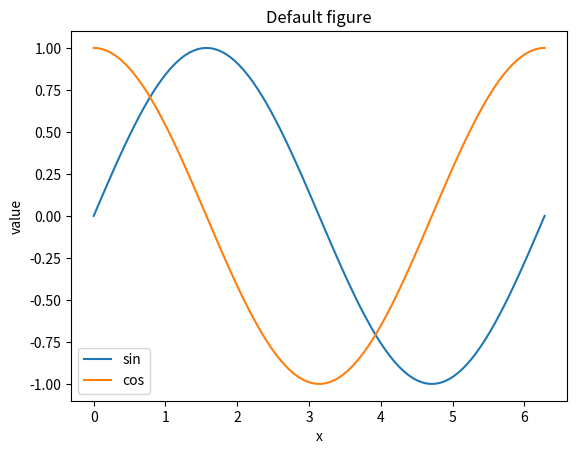

This chart was generated by the following Python code:
# Written by calculate-plot 0.1.0: this script draws the same figure with Matplotlib 3.11.2.
import locale

import matplotlib.pyplot as plt

# Text is shaped for the language of the locale: this is the one the figure was made with.
try:
    locale.setlocale(locale.LC_CTYPE, "C.UTF-8")
except locale.Error:
    locale.setlocale(locale.LC_CTYPE, "C")

plt.rcParams.update({
    'backend_fallback': False,
})
fig1 = plt.figure()
ax1 = fig1.add_subplot()
ax1.plot([0.0, 0.06346651825433926, 0.12693303650867852, 0.1903995547630178, 0.25386607301735703, 0.3173325912716963, 0.3807991095260356, 0.4442656277803748, 0.5077321460347141, 0.5711986642890533, 0.6346651825433925, 0.6981317007977318, 0.7615982190520711, 0.8250647373064104, 0.8885312555607496, 0.9519977738150889, 1.0154642920694281, 1.0789308103237674, 1.1423973285781066, 1.2058638468324459, 1.269330365086785, 1.3327968833411243, 1.3962634015954636, 1.4597299198498028, 1.5231964381041423, 1.5866629563584815, 1.6501294746128208, 1.71359599286716, 1.7770625111214993, 1.8405290293758385, 1.9039955476301778, 1.967462065884517, 2.0309285841388562, 2.0943951023931957, 2.1578616206475347, 2.221328138901874, 2.284794657156213, 2.3482611754105527, 2.4117276936648917, 2.475194211919231, 2.53866073017357, 2.6021272484279097, 2.6655937666822487, 2.729060284936588, 2.792526803190927, 2.8559933214452666, 2.9194598396996057, 2.982926357953945, 3.0463928762082846, 3.1098593944626236, 3.173325912716963, 3.236792430971302, 3.3002589492256416, 3.3637254674799806, 3.42719198573432, 3.490658503988659, 3.5541250222429985, 3.6175915404973376, 3.681058058751677, 3.744524577006016, 3.8079910952603555, 3.8714576135146945, 3.934924131769034, 3.998390650023373, 4.0618571682777125, 4.1253236865320515, 4.188790204786391, 4.25225672304073, 4.3157232412950695, 4.3791897595494085, 4.442656277803748, 4.506122796058087, 4.569589314312426, 4.6330558325667655, 4.696522350821105, 4.759988869075444, 4.823455387329783, 4.886921905584122, 4.950388423838462, 5.013854942092801, 5.07732146034714, 5.14078797860148, 5.204254496855819, 5.267721015110158, 5.331187533364497, 5.394654051618837, 5.458120569873176, 5.521587088127515, 5.585053606381854, 5.648520124636194, 5.711986642890533, 5.775453161144872, 5.838919679399211, 5.902386197653551, 5.96585271590789, 6.029319234162229, 6.092785752416569, 6.156252270670908, 6.219718788925247, 6.283185307179586], [0.0, 0.0634239196565645, 0.12659245357374926, 0.18925124436041021, 0.2511479871810792, 0.3120334456984871, 0.3716624556603276, 0.42979491208917164, 0.4861967361004687, 0.5406408174555976, 0.5929079290546404, 0.6427876096865393, 0.690079011482112, 0.7345917086575333, 0.7761464642917568, 0.8145759520503357, 0.8497254299495144, 0.8814533634475821, 0.9096319953545183, 0.9341478602651067, 0.9549022414440739, 0.9718115683235417, 0.984807753012208, 0.9938384644612541, 0.998867339183008, 0.9998741276738751, 0.9968547759519424, 0.9898214418809327, 0.9788024462147787, 0.963842158559942, 0.9450008187146685, 0.9223542941045814, 0.8959937742913359, 0.8660254037844385, 0.8325698546347714, 0.795761840530832, 0.7557495743542583, 0.7126941713788627, 0.6667690005162917, 0.6181589862206051, 0.5670598638627709, 0.5136773915734063, 0.4582265217274105, 0.4009305354066136, 0.3420201433256689, 0.28173255684142967, 0.2203105327865408, 0.1580013959733499, 0.09505604330418244, 0.031727933498067656, -0.03172793349806786, -0.09505604330418263, -0.15800139597335008, -0.22031053278654056, -0.28173255684142984, -0.34202014332566866, -0.4009305354066138, -0.4582265217274103, -0.5136773915734064, -0.5670598638627706, -0.6181589862206053, -0.6667690005162915, -0.7126941713788629, -0.7557495743542582, -0.7957618405308321, -0.8325698546347713, -0.8660254037844388, -0.895993774291336, -0.9223542941045814, -0.9450008187146683, -0.9638421585599422, -0.9788024462147787, -0.9898214418809327, -0.9968547759519423, -0.9998741276738751, -0.998867339183008, -0.9938384644612541, -0.9848077530122081, -0.9718115683235417, -0.9549022414440739, -0.9341478602651068, -0.9096319953545182, -0.881453363447582, -0.8497254299495144, -0.8145759520503358, -0.7761464642917566, -0.7345917086575332, -0.690079011482112, -0.6427876096865396, -0.5929079290546402, -0.5406408174555974, -0.4861967361004688, -0.4297949120891719, -0.37166245566032724, -0.31203344569848707, -0.2511479871810794, -0.18925124436040974, -0.12659245357374904, -0.06342391965656452, -2.4492935982947064e-16], label='sin')
ax1.plot([0.0, 0.06346651825433926, 0.12693303650867852, 0.1903995547630178, 0.25386607301735703, 0.3173325912716963, 0.3807991095260356, 0.4442656277803748, 0.5077321460347141, 0.5711986642890533, 0.6346651825433925, 0.6981317007977318, 0.7615982190520711, 0.8250647373064104, 0.8885312555607496, 0.9519977738150889, 1.0154642920694281, 1.0789308103237674, 1.1423973285781066, 1.2058638468324459, 1.269330365086785, 1.3327968833411243, 1.3962634015954636, 1.4597299198498028, 1.5231964381041423, 1.5866629563584815, 1.6501294746128208, 1.71359599286716, 1.7770625111214993, 1.8405290293758385, 1.9039955476301778, 1.967462065884517, 2.0309285841388562, 2.0943951023931957, 2.1578616206475347, 2.221328138901874, 2.284794657156213, 2.3482611754105527, 2.4117276936648917, 2.475194211919231, 2.53866073017357, 2.6021272484279097, 2.6655937666822487, 2.729060284936588, 2.792526803190927, 2.8559933214452666, 2.9194598396996057, 2.982926357953945, 3.0463928762082846, 3.1098593944626236, 3.173325912716963, 3.236792430971302, 3.3002589492256416, 3.3637254674799806, 3.42719198573432, 3.490658503988659, 3.5541250222429985, 3.6175915404973376, 3.681058058751677, 3.744524577006016, 3.8079910952603555, 3.8714576135146945, 3.934924131769034, 3.998390650023373, 4.0618571682777125, 4.1253236865320515, 4.188790204786391, 4.25225672304073, 4.3157232412950695, 4.3791897595494085, 4.442656277803748, 4.506122796058087, 4.569589314312426, 4.6330558325667655, 4.696522350821105, 4.759988869075444, 4.823455387329783, 4.886921905584122, 4.950388423838462, 5.013854942092801, 5.07732146034714, 5.14078797860148, 5.204254496855819, 5.267721015110158, 5.331187533364497, 5.394654051618837, 5.458120569873176, 5.521587088127515, 5.585053606381854, 5.648520124636194, 5.711986642890533, 5.775453161144872, 5.838919679399211, 5.902386197653551, 5.96585271590789, 6.029319234162229, 6.092785752416569, 6.156252270670908, 6.219718788925247, 6.283185307179586], [1.0, 0.9979866764718844, 0.9919548128307953, 0.9819286972627067, 0.9679487013963562, 0.9500711177409454, 0.9283679330160726, 0.9029265382866212, 0.8738493770697849, 0.8412535328311812, 0.8052702575310586, 0.766044443118978, 0.7237340381050701, 0.6785094115571322, 0.6305526670845225, 0.5800569095711982, 0.5272254676105024, 0.4722710747726827, 0.41541501300188644, 0.3568862215918719, 0.2969203753282749, 0.23575893550942728, 0.17364817766693041, 0.1108381999010111, 0.04758191582374218, -0.01586596383480803, -0.07924995685678854, -0.14231483827328523, -0.20480666806519074, -0.26647381369003503, -0.32706796331742166, -0.3863451256931287, -0.4440666126057741, -0.5000000000000002, -0.5539200638661103, -0.6056096871376668, -0.654860733945285, -0.7014748877063214, -0.7452644496757547, -0.7860530947427875, -0.8236765814298327, -0.8579834132349771, -0.8888354486549234, -0.9161084574320696, -0.9396926207859083, -0.9594929736144974, -0.975429786885407, -0.9874388886763943, -0.9954719225730846, -0.9994965423831851, -0.9994965423831851, -0.9954719225730846, -0.9874388886763943, -0.975429786885407, -0.9594929736144974, -0.9396926207859084, -0.9161084574320696, -0.8888354486549235, -0.857983413234977, -0.8236765814298328, -0.7860530947427874, -0.7452644496757548, -0.7014748877063213, -0.6548607339452852, -0.6056096871376666, -0.5539200638661105, -0.4999999999999996, -0.44406661260577396, -0.3863451256931287, -0.3270679633174219, -0.26647381369003464, -0.20480666806519054, -0.14231483827328523, -0.07924995685678879, -0.01586596383480761, 0.04758191582374238, 0.11083819990101086, 0.17364817766692997, 0.23575893550942748, 0.2969203753282749, 0.35688622159187167, 0.4154150130018868, 0.4722710747726829, 0.5272254676105024, 0.5800569095711979, 0.6305526670845228, 0.6785094115571323, 0.7237340381050701, 0.7660444431189778, 0.8052702575310587, 0.8412535328311812, 0.8738493770697849, 0.9029265382866211, 0.9283679330160727, 0.9500711177409454, 0.9679487013963562, 0.9819286972627068, 0.9919548128307953, 0.9979866764718844, 1.0], label='cos')
ax1.set_xlabel('x')
ax1.set_ylabel('value')
ax1.set_title('Default figure')
ax1.legend()

if __name__ == "__main__":
    plt.show()
